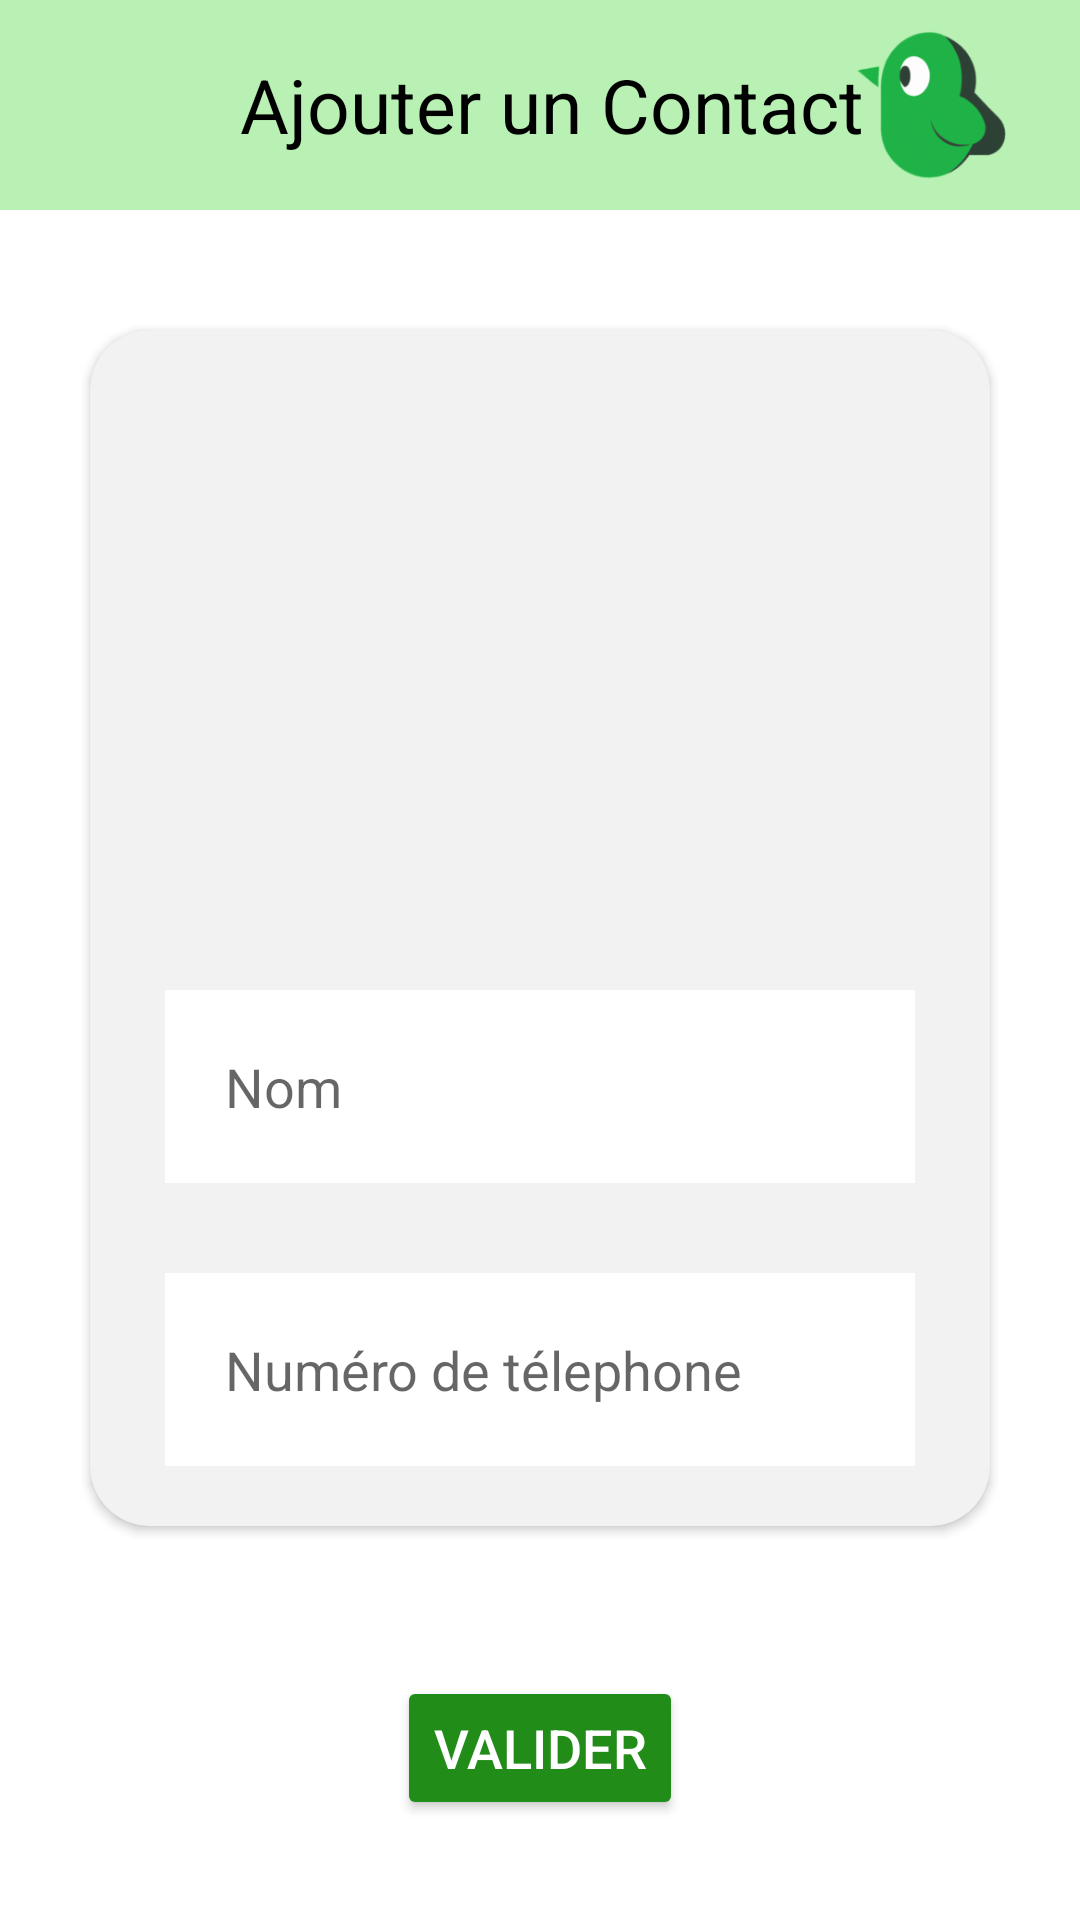

Write the Android layout XML for this screen, with the resource values it uses.
<!-- AndroidManifest.xml: application theme Theme.PiouPiou -->
<!-- res/layout/activity_add_contact.xml -->
<?xml version="1.0" encoding="utf-8"?>
<androidx.constraintlayout.widget.ConstraintLayout xmlns:android="http://schemas.android.com/apk/res/android"
    xmlns:app="http://schemas.android.com/apk/res-auto"
    android:layout_width="match_parent"
    android:layout_height="match_parent">

    <androidx.constraintlayout.widget.ConstraintLayout
        android:id="@+id/toolbar_add_contact"
        android:layout_width="match_parent"
        android:layout_height="70dp"
        android:background="@color/green_200"
        android:textColor="@color/black"
        app:layout_constraintStart_toStartOf="parent"
        app:layout_constraintTop_toTopOf="parent">

        <ImageView
            android:id="@+id/back_pressed_button"
            android:layout_width="70dp"
            android:layout_height="70dp"
            android:src="@drawable/ic_return"
            app:layout_constraintBottom_toBottomOf="parent"
            app:layout_constraintEnd_toStartOf="@id/draft_title"
            app:layout_constraintStart_toStartOf="parent"
            app:layout_constraintTop_toTopOf="parent" />

        <TextView
            android:id="@+id/draft_title"
            android:layout_width="wrap_content"
            android:layout_height="match_parent"
            android:gravity="center"
            android:padding="10dp"
            android:text="@string/add_contact"
            android:textColor="@color/black"
            android:textSize="25sp"
            app:layout_constraintStart_toEndOf="@id/back_pressed_button"
            app:layout_constraintTop_toTopOf="parent" />

        <ImageView
            android:id="@+id/bird_image"
            android:layout_width="100dp"
            android:layout_height="100dp"
            android:src="@mipmap/ic_launcher_foreground"
            app:layout_constraintBottom_toBottomOf="parent"
            app:layout_constraintEnd_toEndOf="parent"
            app:layout_constraintTop_toTopOf="parent" />
    </androidx.constraintlayout.widget.ConstraintLayout>


    <androidx.cardview.widget.CardView
        android:id="@+id/cardview"
        android:layout_width="300dp"
        android:layout_height="wrap_content"
        android:layout_margin="40dp"
        android:backgroundTint="@color/ligth_gray"
        app:cardCornerRadius="20dp"
        app:layout_constraintEnd_toEndOf="parent"
        app:layout_constraintStart_toStartOf="parent"


        app:layout_constraintTop_toBottomOf="@id/toolbar_add_contact">

        <androidx.constraintlayout.widget.ConstraintLayout
            android:layout_width="wrap_content"
            android:layout_height="wrap_content"
            android:layout_margin="20dp">

            <ImageView
                android:id="@+id/contact_imageView"
                android:layout_width="200dp"
                android:layout_height="200dp"
                android:src="@drawable/ic_contact"
                app:layout_constraintEnd_toEndOf="parent"
                app:layout_constraintStart_toStartOf="parent"
                app:layout_constraintTop_toTopOf="parent" />

            <EditText
                android:id="@+id/nom"
                android:layout_width="250dp"
                android:layout_height="wrap_content"

                android:background="@color/white"
                android:hint="@string/name_string"
                android:inputType="textPersonName"
                android:padding="20dp"
                android:textColor="@color/black"
                android:textSize="18sp"
                app:layout_constraintBottom_toTopOf="@+id/numero"
                app:layout_constraintEnd_toEndOf="parent"
                app:layout_constraintStart_toStartOf="parent"
                app:layout_constraintTop_toBottomOf="@id/contact_imageView" />

            <EditText
                android:id="@+id/numero"
                android:layout_width="250dp"
                android:layout_height="wrap_content"
                android:layout_margin="30dp"
                android:layout_marginBottom="20dp"
                android:background="@color/white"
                android:hint="@string/phone_number_string"
                android:inputType="number"
                android:padding="20dp"
                android:textColor="@color/black"
                android:textSize="18sp"
                app:layout_constraintEnd_toEndOf="parent"
                app:layout_constraintStart_toStartOf="parent"
                app:layout_constraintTop_toBottomOf="@+id/nom" />


        </androidx.constraintlayout.widget.ConstraintLayout>

    </androidx.cardview.widget.CardView>


    <Button
        android:id="@+id/valider"
        android:layout_width="wrap_content"
        android:layout_height="wrap_content"
        android:layout_marginTop="50dp"
        android:backgroundTint="@color/green_500"
        android:text="@string/validate_button"
        android:textColor="@color/white"
        android:textSize="18sp"
        app:layout_constraintEnd_toEndOf="parent"
        app:layout_constraintStart_toStartOf="parent"
        app:layout_constraintTop_toBottomOf="@id/cardview" />


</androidx.constraintlayout.widget.ConstraintLayout>
<!-- resources referenced by this layout -->
<resources>
  <color name="black">#FF000000</color>
  <color name="green_200">#B8F1B3</color>
  <color name="green_500">#228C19</color>
  <color name="ligth_gray">#F2F2F2</color>
  <color name="white">#FFFFFFFF</color>
  <!-- mipmap ic_launcher_foreground: png bitmap (mipmap-hdpi, 6166 bytes) -->
  <string name="add_contact">Ajouter un Contact</string>
  <string name="name_string">Nom</string>
  <string name="phone_number_string">Numéro de télephone</string>
  <string name="validate_button">Valider</string>
  <style name="Theme.PiouPiou" parent="Theme.MaterialComponents.DayNight.NoActionBar">
          
          <item name="colorPrimary">@color/green_500</item>
          <item name="colorPrimaryVariant">@color/green_700</item>
          <item name="colorOnPrimary">@color/white</item>
          
          <item name="colorSecondary">@color/teal_200</item>
          <item name="colorSecondaryVariant">@color/teal_700</item>
          <item name="colorOnSecondary">@color/black</item>
          
          <item name="android:statusBarColor">?attr/colorPrimaryVariant</item>
          
      </style>
  <color name="green_700">#14520F</color>
  <color name="teal_200">#5ADF4E</color>
  <color name="teal_700">#2DB721</color>
</resources>
